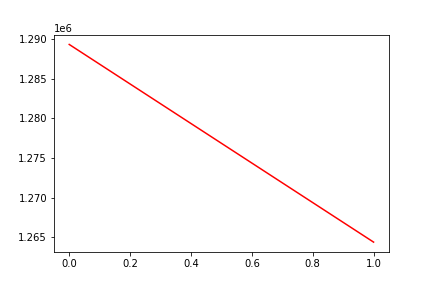

The table this chart was drawn from, first rows:
, date, assets
0, 0, 1289338
1, 20190508, 1264413
